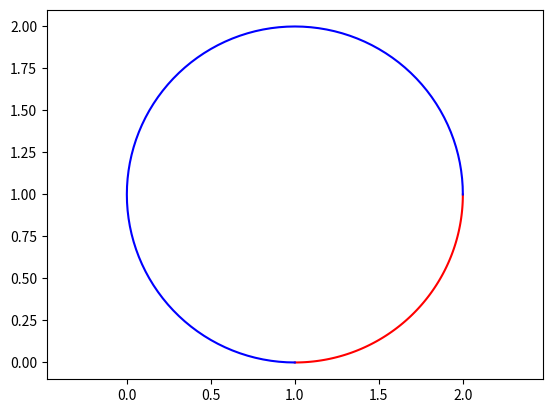

This chart was generated by the following Python code:
import matplotlib.pyplot as plt
import numpy as np
import sys
sys.path.append('C:/Userslbylzk/Documents/BaiduSyncdisk/Flowers')


class Draw_Arc:

    # point1 = [0, 0]
    # point2 = [0, 0]
    # center = [0, 0]

    # def __init__(self) -> None:
    #     point1 = [0, 0]
    #     point2 = [0, 0]
    #     center = [0, 0]

    """"""
    # 从point1到point2的圆弧
    """"""

# 顺时针
    @classmethod
    def arc(cls, center, point1, point2, color='b'):
        # 计算端点到圆心的向量
        vector1 = np.array(point1) - np.array(center)
        vector2 = np.array(point2) - np.array(center)

        # 计算向量的模长
        r1 = np.linalg.norm(vector1)
        r2 = np.linalg.norm(vector2)

        # 计算向量之间的夹角
        theta1 = np.arctan2(vector1[1], vector1[0])
        theta2 = np.arctan2(vector2[1], vector2[0])

        # 确保 theta2 > theta1
        if theta1 < theta2:
            theta1 += 2 * np.pi

        # 计算圆弧上的点
        t = np.linspace(theta1, theta2, 100)
        x = center[0] + r1 * np.cos(t)
        y = center[1] + r1 * np.sin(t)

        # X,Y轴等长
        plt.axis('equal')
        # 绘制圆弧
        plt.plot(x, y, color)

# 逆时针
    @classmethod
    def arc_inverse(cls, center, point1, point2, color='b'):
        # 计算端点到圆心的向量
        vector1 = np.array(point1) - np.array(center)
        vector2 = np.array(point2) - np.array(center)

        # 计算向量的模长
        r1 = np.linalg.norm(vector1)
        r2 = np.linalg.norm(vector2)

        # 计算向量之间的夹角
        theta1 = np.arctan2(vector1[1], vector1[0])
        theta2 = np.arctan2(vector2[1], vector2[0])

        # 确保 theta2 > theta1
        if theta2 < theta1:
            theta2 += 2 * np.pi

        # 计算圆弧上的点
        t = np.linspace(theta1, theta2, 100)
        x = center[0] + r1 * np.cos(t)
        y = center[1] + r1 * np.sin(t)

        # X,Y轴等长
        plt.axis('equal')
        # 绘制圆弧
        plt.plot(x, y, color)

    """通过角度画圆弧
    """
# 角度画弧
    @classmethod
    def arc_degree(cls, center, radius, angle1, angle2, color='b'):
        angle = np.linspace(angle1, angle2, 1000)
        x = center[0] + radius * np.cos(angle)
        y = center[1] + radius * np.sin(angle)
        plt.axis('equal')
        plt.plot(x, y, color)


Draw_Arc.arc((1, 1), (2, 1), (1, 0), 'r')

Draw_Arc.arc((1, 1), (1, 0), (2, 1))
plt.show()
